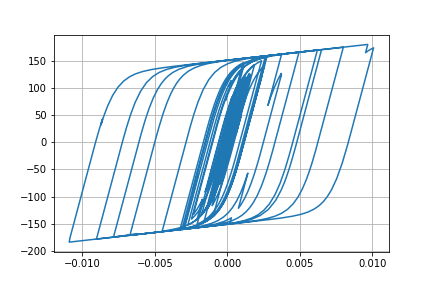

Source data for this figure (header and first rows):
Desplacment, Force
0.0, 0.0
7.098901354061454e-06, 0.7099
2.1902939953745004e-05, 2.19
3.3078495348685997e-05, 3.307
3.4160332915503465e-05, 3.416
2.6097992202089462e-05, 2.609
1.5501933146000967e-05, 1.55
1.009348567531058e-05, 1.009
1.3179439008042801e-05, 1.317
2.253892482982487e-05, 2.253
3.263025851056077e-05, 3.262
3.797473297887211e-05, 3.796
3.64090013615307e-05, 3.64
3.0945413520943984e-05, 3.093
2.8770218704192354e-05, 2.876
3.5533511279289895e-05, 3.552
5.1443373881543674e-05, 5.142
7.149339429870403e-05, 7.144
8.875549914003196e-05, 8.865
9.770061530521133e-05, 9.757
9.555217489642424e-05, 9.542
8.500863097972884e-05, 8.488
7.234777220766869e-05, 7.221
6.335344813290054e-05, 6.322
5.935437270869891e-05, 5.922
5.8234972641183345e-05, 5.81
5.828232163782024e-05, 5.815
5.763851280930057e-05, 5.751
5.58384451920449e-05, 5.571
5.272408499408821e-05, 5.259
4.743767616803815e-05, 4.73
4.024004094444748e-05, 4.011
3.33445132493442e-05, 3.321
2.8095726763572216e-05, 2.796
2.2634813684963175e-05, 2.25
1.3438933041205669e-05, 1.331
-3.9793557933301646e-06, -0.4112
-3.0353959126468964e-05, -3.048
-6.136089631230004e-05, -6.146
-9.022072895162713e-05, -9.026
-0.0001104, -11.03
-0.0001203, -12.02
-0.0001234, -12.33
-0.0001251, -12.5
-0.0001254, -12.53
-0.0001237, -12.36
-0.0001209, -12.08
-0.0001206, -12.04
-0.0001316, -13.14
-0.0001572, -15.68
-0.0001922, -19.14
-0.0002257, -22.43
-0.0002472, -24.53
-0.0002546, -25.25
-0.0002566, -25.45
-0.0002636, -26.13
-0.0002789, -27.61
-0.0002974, -29.4
-0.0003092, -30.54
-0.0003049, -30.11
... 2,941 more rows
